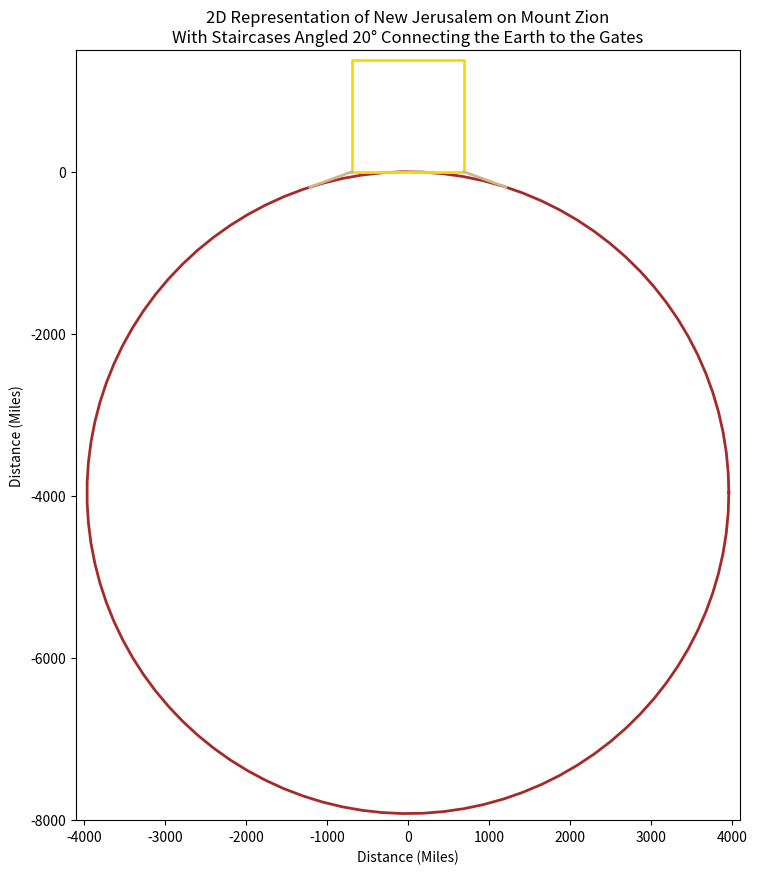

Python code for this plot:
import numpy as np
import matplotlib.pyplot as plt

"""
Author: Peyton J. Hall (C).
A python program which 2 dimensionally graphs New Jerusalem 
on Mount Zion, at 31°46'40"N Latitude, in proportion with 
the radius of the earth at that given line of latitude. 
The graph emphasizes the fact that staircases, angled at 20°,
would provide accessibility in and out of New Jerusalem's gates.
"""

def plot_square(ax, color='gold'):
    """
    Plots a square representing the 2D size of New Jerusalem in miles.
    
    Parameters:
    ax (matplotlib.axes.Axes): The axes to plot on.
    color (str): The color of the square's outline.
    """
    # Square parameters in miles
    x_min = -689.488364
    x_max = 689.488364
    y_min = 0
    y_max = 1378.977273

    # Define the vertices of the square
    vertices_x = [x_min, x_max, x_max, x_min, x_min]
    vertices_y = [y_min, y_min, y_max, y_max, y_min]

    # Plot the square
    ax.plot(vertices_x, vertices_y, color=color, linewidth=2)

def plot_circle(ax, color='brown'):
    """
    Plots a circle representing the Earth's average 
    ground level radius at 31°46'40"N Latitude in miles.
    
    Parameters:
    ax (matplotlib.axes.Axes): The axes to plot on.
    color (str): The color of the circle's outline.
    """
    # Circle parameters in miles
    center_x = 0
    center_y = -3959.52772682758 
    radius = 3959.52772682758

    # Generate points on the circle
    theta = np.linspace(0, 2*np.pi, 100)
    x_circle = center_x + radius * np.cos(theta)
    y_circle = center_y + radius * np.sin(theta)

    # Plot the circle
    ax.plot(x_circle, y_circle, color=color, linewidth=2)

def plot_staircases(ax, color='tan'):
    """
    Plots the staircases at 20° angle based on the given equations.
    
    Parameters:
    ax (matplotlib.axes.Axes): The axes to plot on.
    color (str): The color of the lines.
    """
    # Define the equations for the staircases in miles
    x1 = np.linspace(-1208.79, -689.489, 100)
    y1 = (0.364 * x1 + 690) - 439.026
    x2 = np.linspace(689.489, 1208.79, 100)
    y2 = -(0.364 * x2 - 690) - 439.026

    # Plot the piecewise lines
    ax.plot(x1, y1, color=color, linewidth=2)
    ax.plot(x2, y2, color=color, linewidth=2)

# Create the plot
fig, ax = plt.subplots(figsize=(10, 10))
ax.set_aspect('equal')

# Plot the circle, square, and staircases
plot_circle(ax, color='brown')
plot_square(ax, color='gold')
plot_staircases(ax, color='tan')

# Set the axis limits for both x and y to be centered around 0
ax.set_xlim(-4100, 4100)
ax.set_ylim(-8000, 1500)

# Set the axis labels and title
ax.set_xlabel('Distance (Miles)')
ax.set_ylabel('Distance (Miles)')
ax.set_title(r"2D Representation of New Jerusalem on Mount Zion"+ "\n" + 
             "With Staircases Angled 20° Connecting the Earth to the Gates")

# Display the plot
plt.show()
